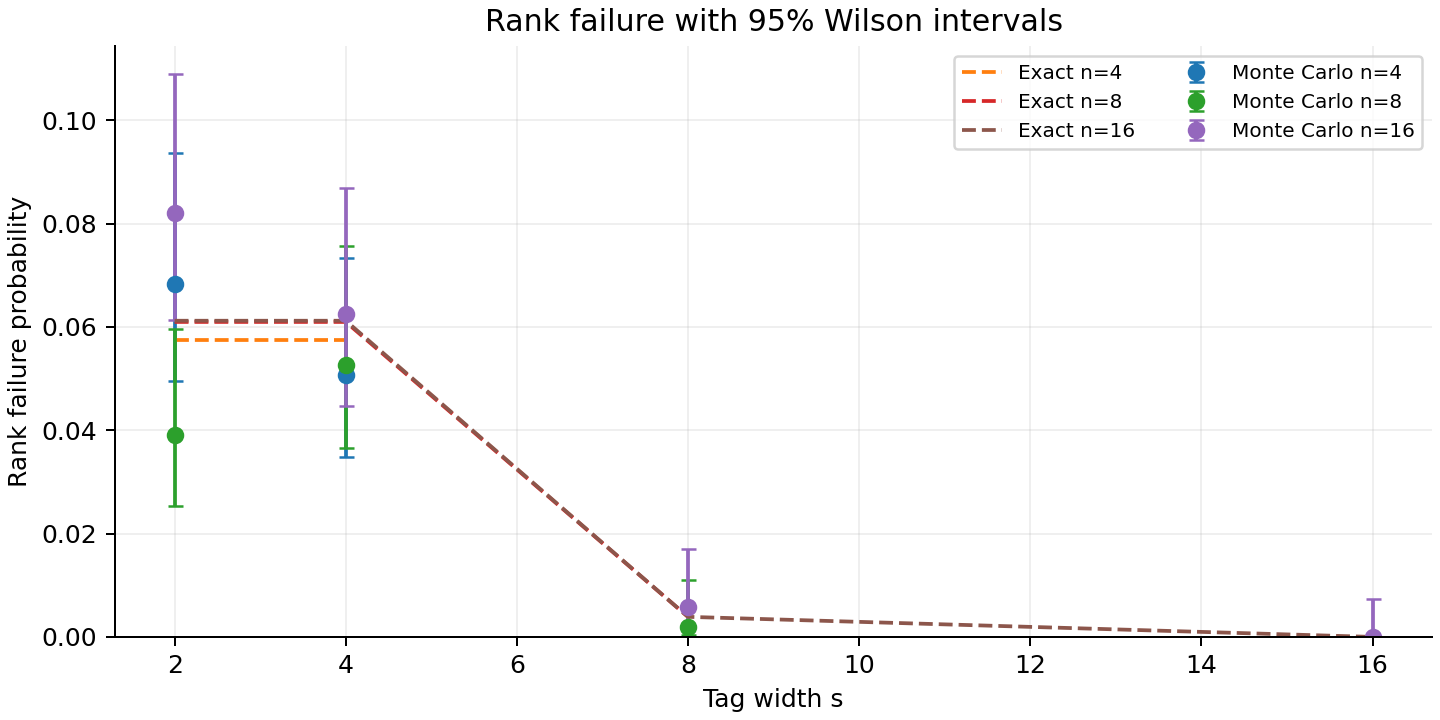

Values plotted in this chart, from the file beside it:
n, s, nu, rows, failures, trials, failure, ci_low, ci_high, exact, union_bound
4, 2, 4, 8, 35, 512, 0.06836, 0.04956, 0.09359, 0.05753, 0.05859
4, 4, 2, 8, 26, 512, 0.05078, 0.03489, 0.07337, 0.05753, 0.05859
8, 2, 6, 12, 20, 512, 0.03906, 0.02543, 0.05956, 0.06098, 0.06226
8, 4, 3, 12, 27, 512, 0.05273, 0.03649, 0.07564, 0.06098, 0.06226
8, 8, 2, 16, 1, 512, 0.001953, 0.0003449, 0.01098, 0.003886, 0.003891
16, 2, 10, 20, 42, 512, 0.08203, 0.06126, 0.109, 0.06121, 0.0625
16, 4, 5, 20, 32, 512, 0.0625, 0.04462, 0.0869, 0.06121, 0.0625
16, 8, 3, 24, 3, 512, 0.005859, 0.001995, 0.01708, 0.003901, 0.003906
16, 16, 2, 32, 0, 512, 0.0, 0.0, 0.007447, 1.5258478625363632e-05, 1.5258556231856346e-05
